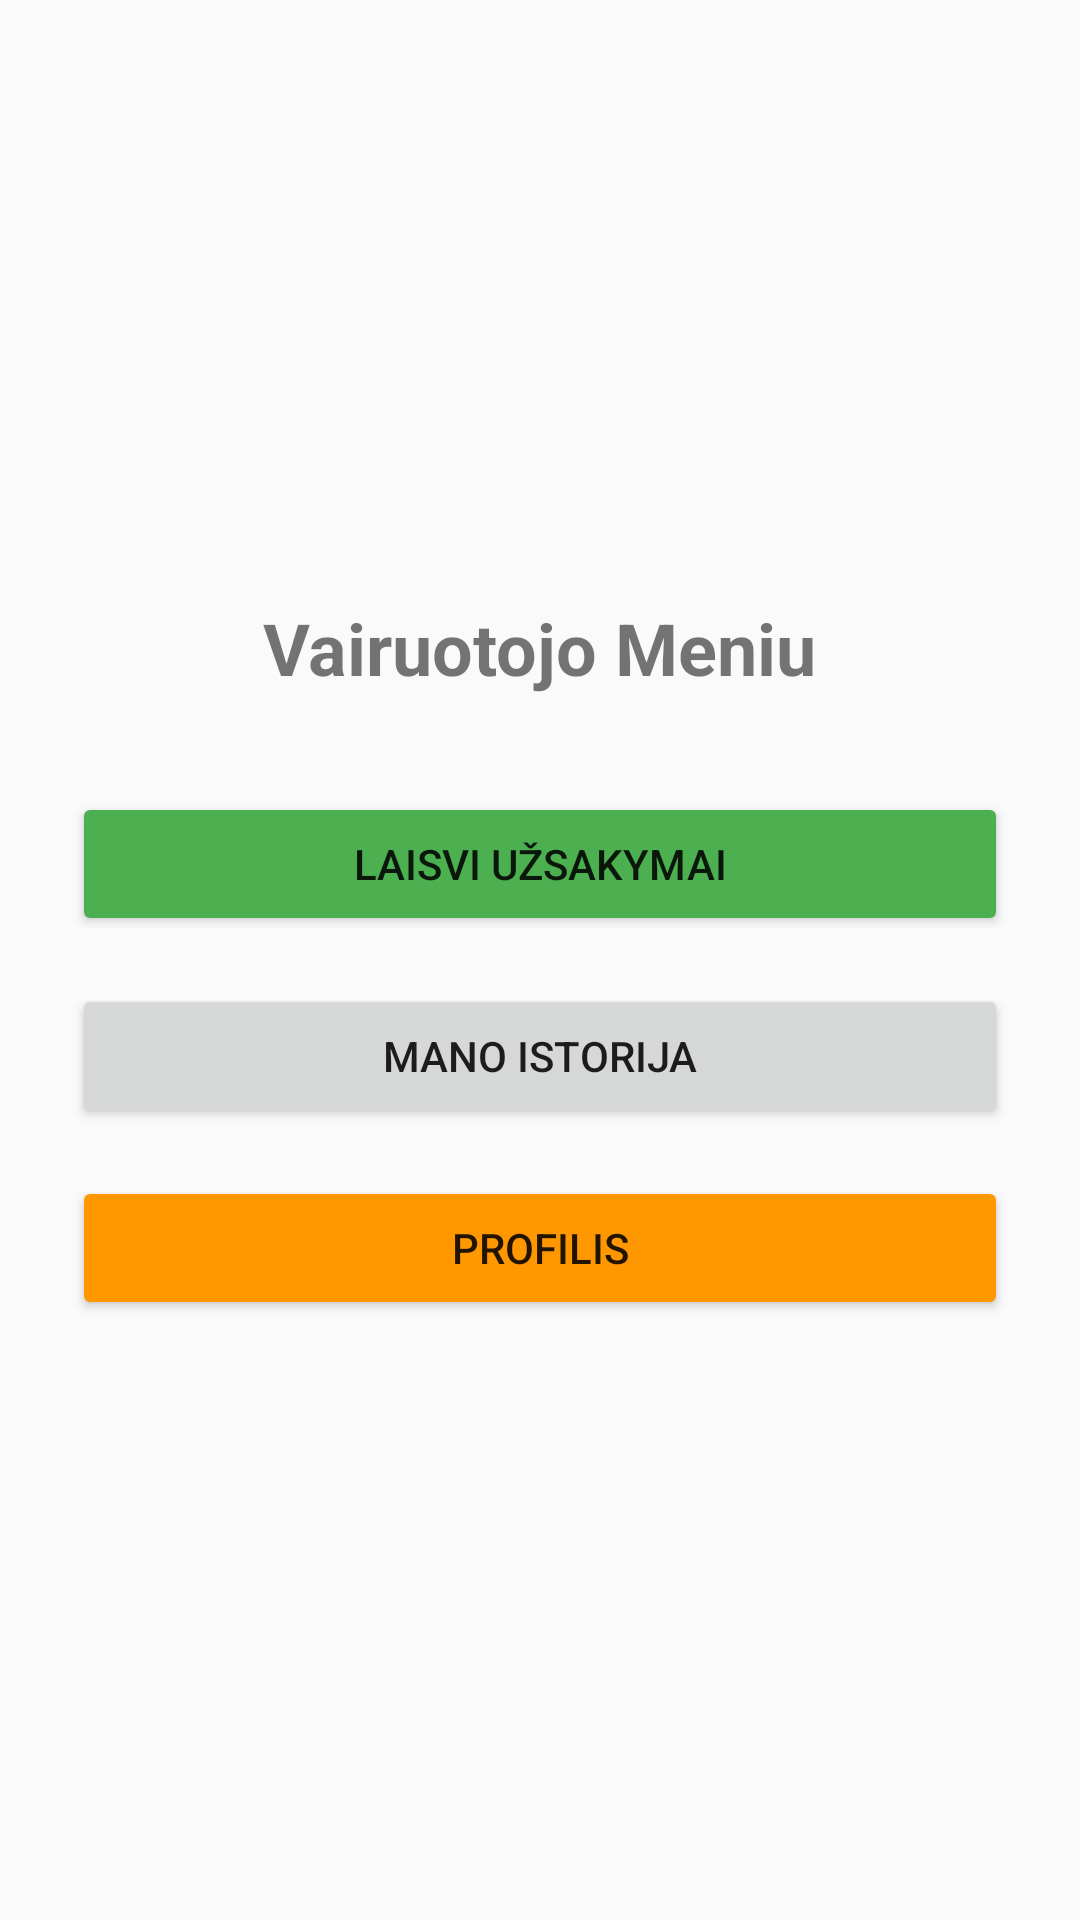

Write the Android layout XML for this screen, with the resource values it uses.
<!-- AndroidManifest.xml: application theme Theme.KursinisApp -->
<!-- res/layout/driver_activity.xml -->
<?xml version="1.0" encoding="utf-8"?>
<LinearLayout xmlns:android="http://schemas.android.com/apk/res/android"
    android:layout_width="match_parent"
    android:layout_height="match_parent"
    android:orientation="vertical"
    android:gravity="center"
    android:padding="24dp">

    <TextView
        android:layout_width="wrap_content"
        android:layout_height="wrap_content"
        android:text="Vairuotojo Meniu"
        android:textSize="24sp"
        android:textStyle="bold"
        android:layout_marginBottom="32dp"/>

    <Button
        android:id="@+id/btnAvailableOrders"
        android:layout_width="match_parent"
        android:layout_height="wrap_content"
        android:text="Laisvi užsakymai"
        android:backgroundTint="#4CAF50"
        android:layout_marginBottom="16dp"/>

    <Button
        android:id="@+id/btnDriverHistory"
        android:layout_width="match_parent"
        android:layout_height="wrap_content"
        android:text="Mano Istorija"
        android:layout_marginBottom="16dp"/>

    <Button
        android:id="@+id/btnDriverProfile"
        android:layout_width="match_parent"
        android:layout_height="wrap_content"
        android:text="Profilis"
        android:backgroundTint="#FF9800"/>

</LinearLayout>
<!-- resources referenced by this layout -->
<resources>
  <style name="Theme.KursinisApp" parent="Theme.AppCompat.Light.NoActionBar" />
</resources>
